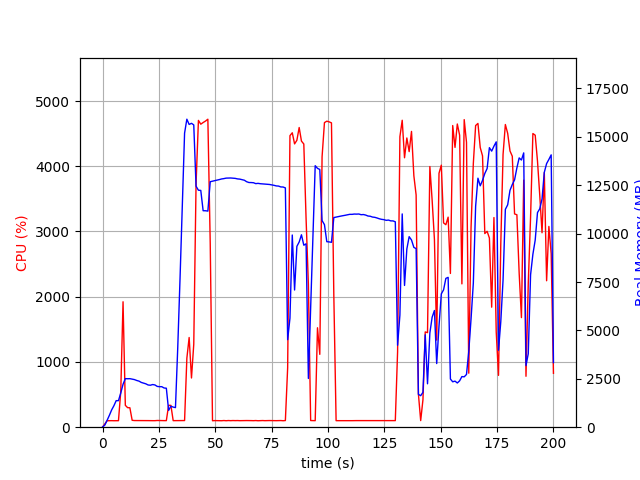

Values plotted in this chart, from the file beside it:
elapsed_time, nproc, cpu, mem_real, mem_virtual
4.172325134277344e-05, 1, 0.0, 9.828, 3185
1.007, 1, 48.6, 109.3, 774.1
2.015, 1, 99.2, 353.3, 1894
3.023, 1, 100.2, 611.3, 3180
4.032, 1, 100.2, 891.3, 3180
5.041, 1, 99.1, 1110, 5740
6.05, 1, 100.1, 1372, 5228
7.061, 1, 99.9, 1372, 5228
8.073, 1, 541.6, 1763, 9441
9.093, 1, 1923, 2218, 9950
10.1, 1, 335.6, 2509, 10238
11.11, 1, 299.8, 2503, 10238
12.12, 1, 297.8, 2508, 10302
13.14, 1, 105.8, 2483, 10302
14.15, 1, 101.9, 2460, 10302
15.16, 1, 101.9, 2414, 10302
16.17, 1, 101.0, 2381, 10302
17.18, 1, 101.9, 2313, 10302
18.19, 1, 101.9, 2277, 10302
19.2, 1, 100.9, 2241, 10302
20.21, 1, 100.9, 2181, 10302
21.22, 1, 99.9, 2169, 10302
22.23, 1, 100.0, 2204, 10398
23.24, 1, 100.0, 2182, 10398
24.25, 1, 103.0, 2108, 10398
25.26, 1, 101.9, 2093, 10398
26.27, 1, 101.0, 2094, 10398
27.28, 1, 100.8, 2026, 10398
28.3, 1, 100.9, 2014, 10398
29.31, 1, 335.3, 869.8, 10522
30.32, 1, 334.5, 1081, 12178
31.33, 1, 100.4, 1039, 12178
32.34, 1, 100.9, 1012, 12178
33.36, 1, 102.9, 4111, 38420
34.36, 1, 101.0, 7662, 38420
35.38, 1, 101.9, 11423, 38420
36.39, 1, 101.9, 15195, 38420
37.4, 1, 1057, 15913, 38500
38.41, 1, 1375, 15642, 38500
39.45, 1, 754.3, 15700, 38500
40.46, 1, 1272, 15617, 38500
41.47, 1, 3725, 12455, 38500
42.53, 1, 4703, 12243, 38500
43.57, 1, 4645, 12234, 38500
44.62, 1, 4670, 11185, 38500
45.67, 1, 4693, 11183, 38500
46.71, 1, 4721, 11165, 38500
47.76, 1, 2822, 12683, 39684
48.77, 1, 99.1, 12709, 39684
49.78, 1, 101.2, 12737, 39684
50.79, 1, 100.2, 12763, 39684
51.8, 1, 99.2, 12793, 39684
52.8, 1, 99.2, 12825, 39684
53.81, 1, 102.2, 12844, 39684
54.82, 1, 99.2, 12869, 39684
55.83, 1, 102.1, 12875, 39684
56.84, 1, 100.1, 12876, 39684
57.85, 1, 102.0, 12866, 39684
58.86, 1, 100.8, 12855, 39684
59.87, 1, 101.8, 12828, 39684
... 138 more rows
